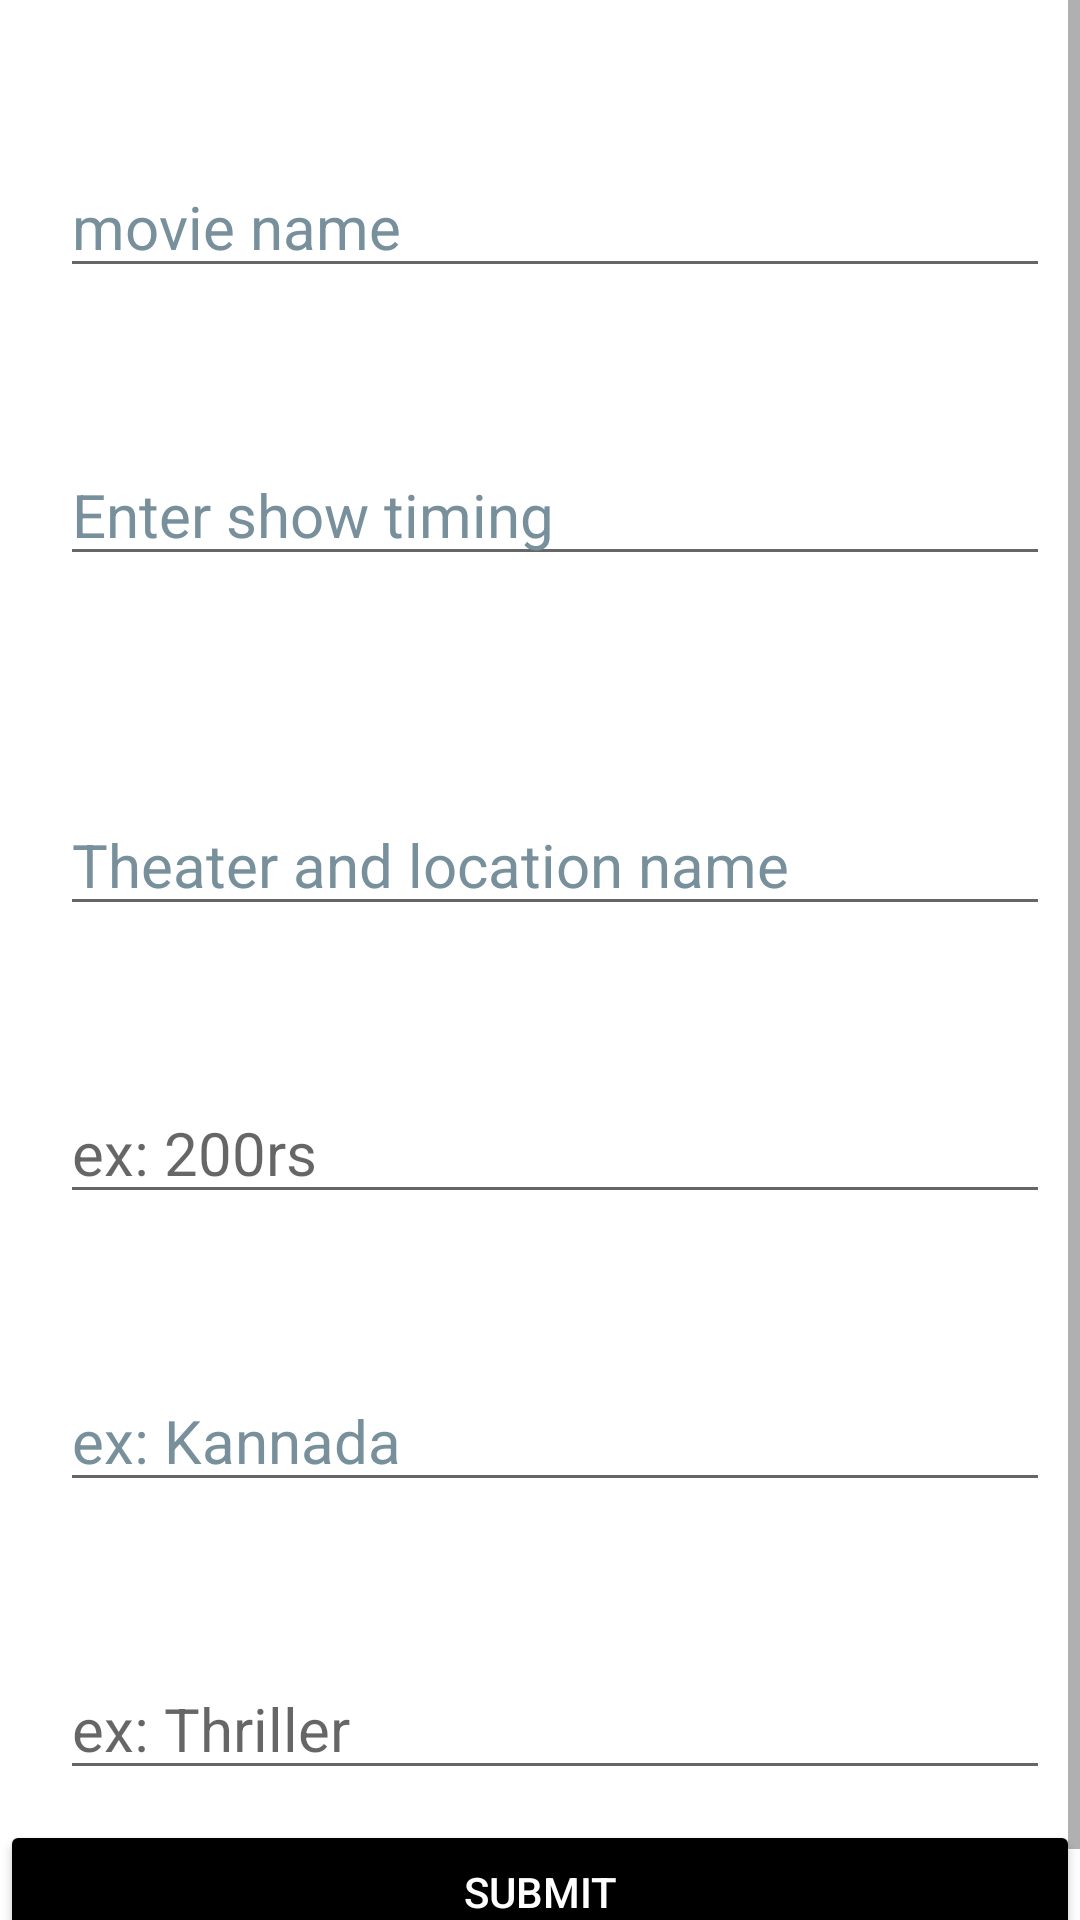

Android layout source for this screen:
<!-- AndroidManifest.xml: application theme Theme.ShowDekho -->
<!-- res/layout/activity_organizer.xml -->
<?xml version="1.0" encoding="utf-8"?>
<ScrollView xmlns:android="http://schemas.android.com/apk/res/android"
    xmlns:tools="http://schemas.android.com/tools"
    android:layout_width="match_parent"
    android:layout_height="match_parent"
    tools:context=".model.Organizer"
    tools:ignore="SpeakableTextPresentCheck">

    <RelativeLayout
        android:layout_width="wrap_content"
        android:layout_height="wrap_content">

       

        <TextView
            android:id="@+id/movnam"
            android:layout_width="wrap_content"
            android:layout_height="wrap_content"
            android:layout_marginStart="20sp"
            android:layout_marginTop="20sp"
            android:text="@string/moviename"
            android:textColor="@color/white"
            android:textSize="20sp" />

        <EditText
            android:id="@+id/ipmovnam"
            android:layout_width="match_parent"
            android:layout_height="wrap_content"
            android:layout_below="@id/movnam"
            android:layout_marginStart="20sp"
            android:layout_marginTop="5dp"
            android:layout_marginEnd="10sp"
            android:hint="movie name"
            android:inputType="text"
            android:textColorHint="#78909C"
            android:textSize="20sp" />

        <TextView
            android:id="@+id/time"
            android:layout_width="wrap_content"
            android:layout_height="wrap_content"
            android:layout_below="@+id/ipmovnam"
            android:layout_marginStart="20sp"
            android:layout_marginTop="20sp"
            android:text="@string/time"
            android:textColor="@color/white"
            android:textSize="20sp" />

        <EditText
            android:id="@+id/iptime"
            android:layout_width="match_parent"
            android:layout_height="wrap_content"
            android:layout_below="@id/time"
            android:layout_marginStart="20sp"
            android:layout_marginTop="5dp"
            android:layout_marginEnd="10sp"
            android:hint="Enter show timing"
            android:inputType="text"
            android:textColorHint="#78909C"
            android:textSize="20sp" />

        <TextView
            android:id="@+id/loc"
            android:layout_width="wrap_content"
            android:layout_height="wrap_content"
            android:layout_below="@+id/iptime"
            android:layout_marginStart="20sp"
            android:layout_marginTop="20sp"
            android:text="@string/location"
            android:textColor="@color/white"
            android:textSize="20sp" />

        <EditText
            android:id="@+id/iploc"
            android:layout_width="match_parent"
            android:layout_height="wrap_content"
            android:layout_below="@id/loc"
            android:layout_marginStart="20sp"
            android:layout_marginTop="2dp"
            android:layout_marginEnd="10sp"
            android:hint="Theater and location name"
            android:inputType="text"
            android:textColorHint="#78909C"
            android:textSize="20sp" />

        <TextView
            android:id="@+id/price"
            android:layout_width="wrap_content"
            android:layout_height="wrap_content"
            android:layout_below="@+id/iploc"
            android:layout_marginLeft="20sp"
            android:layout_marginTop="20sp"
            android:text="@string/price"
            android:textColor="@color/white"
            android:textSize="20sp" />

        <EditText
            android:id="@+id/ipprice"
            android:layout_width="match_parent"
            android:layout_height="wrap_content"
            android:layout_below="@id/price"
            android:layout_marginStart="20sp"
            android:layout_marginTop="5dp"
            android:layout_marginEnd="10sp"
            android:hint="ex: 200rs"
            android:inputType="text"
            android:textSize="20sp" />

        <TextView
            android:id="@+id/lang"
            android:layout_width="wrap_content"
            android:layout_height="wrap_content"
            android:layout_below="@+id/ipprice"
            android:layout_marginStart="20sp"
            android:layout_marginTop="20dp"
            android:text="@string/lang"
            android:textColor="@color/white"
            android:textSize="20sp" />

        <EditText
            android:id="@+id/iplang"
            android:layout_width="match_parent"
            android:layout_height="wrap_content"
            android:layout_below="@id/lang"
            android:layout_marginStart="20sp"
            android:layout_marginTop="5dp"
            android:layout_marginEnd="10sp"
            android:hint="ex: Kannada"
            android:inputType="text"
            android:textColorHint="#78909C"
            android:textSize="20sp" />

        <TextView
            android:id="@+id/genre"
            android:layout_width="wrap_content"
            android:layout_height="wrap_content"
            android:layout_below="@+id/iplang"
            android:layout_marginStart="20sp"
            android:layout_marginTop="20dp"
            android:text="@string/genre"
            android:textColor="@color/white"
            android:textSize="20sp" />

        <EditText
            android:id="@+id/ipgenre"
            android:layout_width="match_parent"
            android:layout_height="wrap_content"
            android:layout_below="@id/genre"
            android:layout_marginStart="20sp"
            android:layout_marginTop="5dp"
            android:layout_marginEnd="10sp"
            android:hint="ex: Thriller"
            android:inputType="text"
            android:textSize="20sp" />

        <Button

            android:id="@+id/btnsubmit"
            android:layout_width="match_parent"
            android:layout_height="wrap_content"
            android:layout_below="@+id/ipgenre"
            android:layout_marginTop="10dp"
            android:layout_marginBottom="10dp"
            android:backgroundTint="@color/black"
            android:text="submit"
            android:textColor="@color/white" />

    </RelativeLayout>
</ScrollView>
<!-- resources referenced by this layout -->
<resources>
  <string name="genre">Enter mvie Genre</string>
  <string name="lang">Movie language</string>
  <string name="location">Enter Movie Theater and Location Name</string>
  <string name="moviename">Enter Movie Name?</string>
  <string name="price">Enter the ticket Price</string>
  <string name="time">Enter Show Time</string>
  <style name="Theme.ShowDekho" parent="Theme.MaterialComponents.DayNight.DarkActionBar">
          
          <item name="colorPrimary">@color/purple_500</item>
          <item name="colorPrimaryVariant">@color/purple_700</item>
          <item name="colorOnPrimary">@color/white</item>
          
          <item name="colorSecondary">@color/teal_200</item>
          <item name="colorSecondaryVariant">@color/teal_700</item>
          <item name="colorOnSecondary">@color/black</item>
          
          <item name="android:statusBarColor" tools:targetApi="21">?attr/colorPrimaryVariant</item>
          
      </style>
  <!-- not gathered from this repository: default colours our renderer supplied (Android Studio template values) -->
  <color name="purple_500">#FF6200EE</color>
  <color name="purple_700">#FF3700B3</color>
  <color name="teal_200">#FF03DAC5</color>
  <color name="teal_700">#FF018786</color>
  <color name="black">#FF000000</color>
  <color name="white">#FFFFFFFF</color>
</resources>
